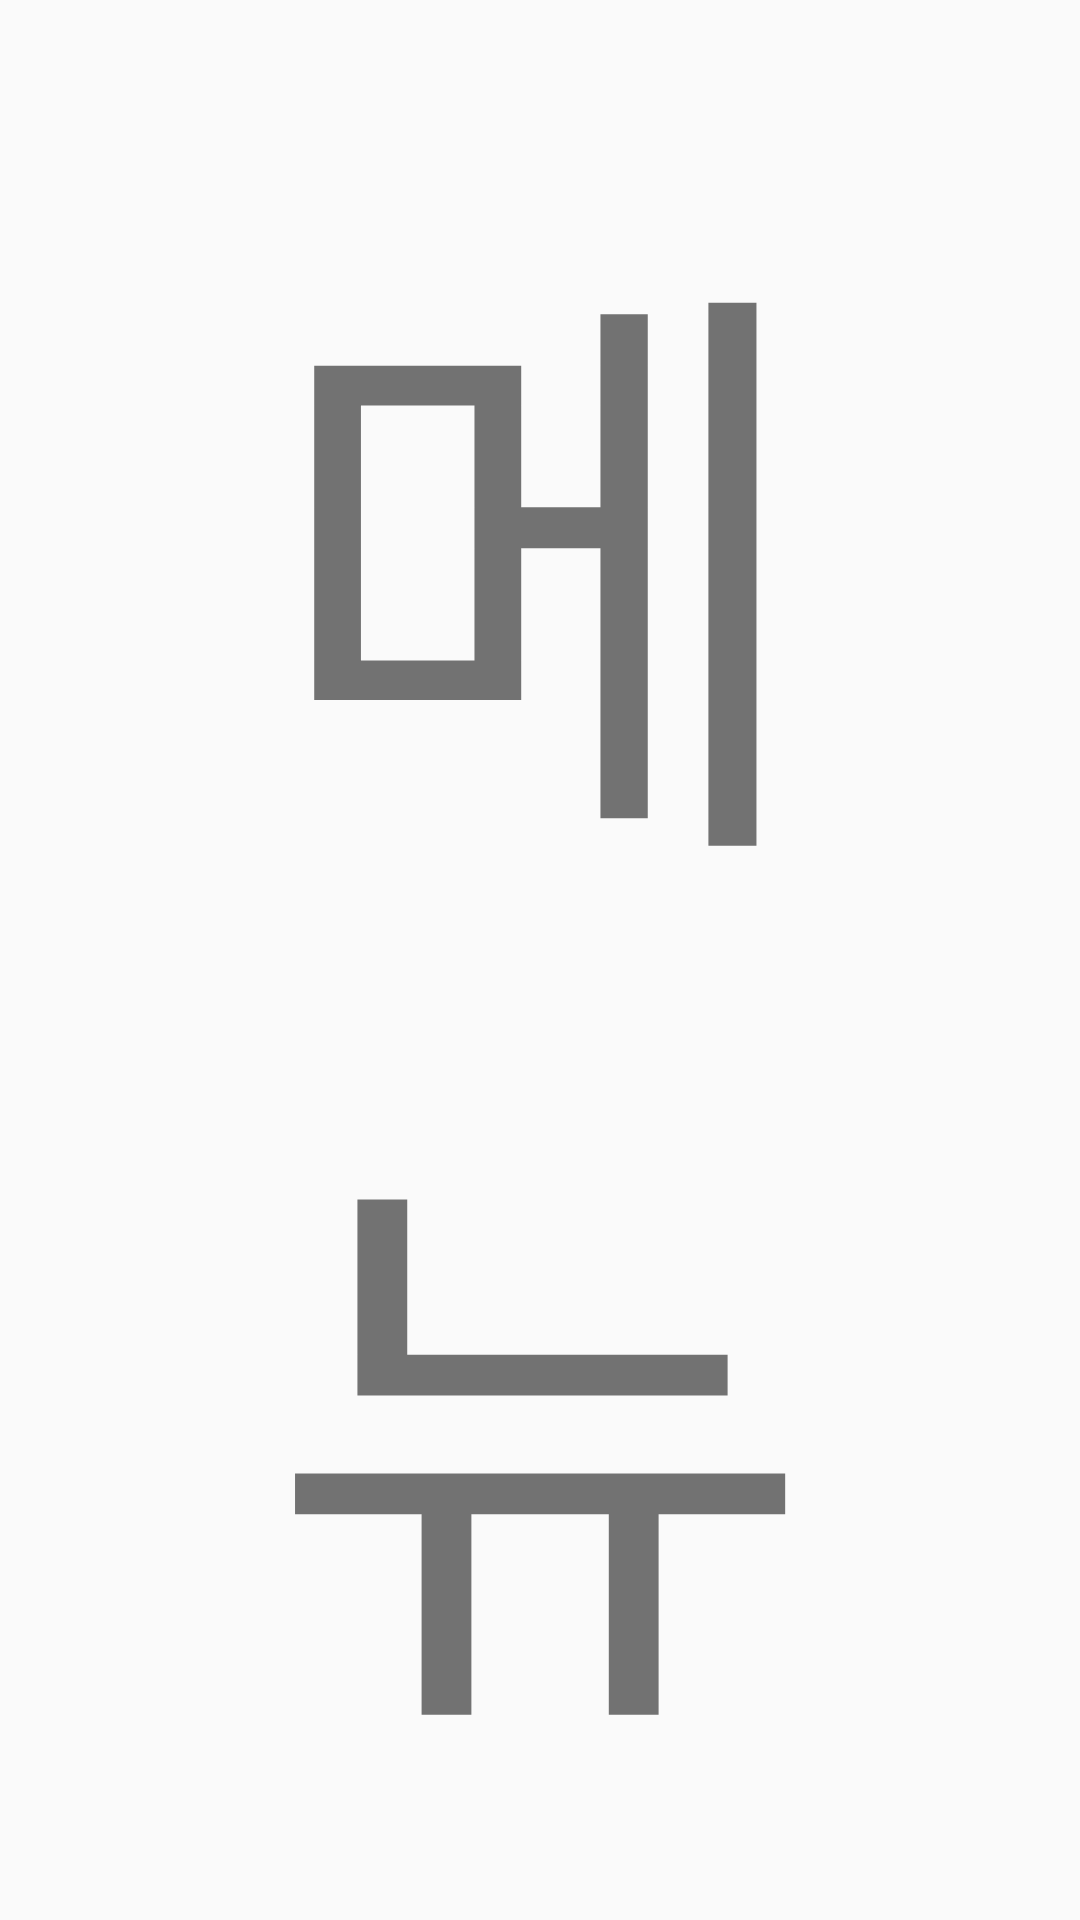

The Android layout XML behind this screen, and the referenced resources:
<!-- AndroidManifest.xml: application theme Theme.SwHotDeal -->
<!-- res/layout/fragment_menu.xml -->
<?xml version="1.0" encoding="utf-8"?>
<androidx.constraintlayout.widget.ConstraintLayout xmlns:android="http://schemas.android.com/apk/res/android"
    xmlns:app="http://schemas.android.com/apk/res-auto"
    xmlns:tools="http://schemas.android.com/tools"
    android:layout_width="match_parent"
    android:layout_height="match_parent"
    tools:context=".ui.search.MenuFragment">

    <TextView
        android:id="@+id/text_search"
        android:layout_width="match_parent"
        android:layout_height="wrap_content"
        android:layout_marginStart="8dp"
        android:layout_marginTop="8dp"
        android:layout_marginEnd="8dp"
        android:textAlignment="center"
        android:textSize="200sp"
        android:text="메뉴"
        app:layout_constraintBottom_toBottomOf="parent"
        app:layout_constraintEnd_toEndOf="parent"
        app:layout_constraintStart_toStartOf="parent"
        app:layout_constraintTop_toTopOf="parent" />
</androidx.constraintlayout.widget.ConstraintLayout>
<!-- resources referenced by this layout -->
<resources>
  <style name="Theme.SwHotDeal" parent="Theme.AppCompat.Light.DarkActionBar">
          
          <item name="colorPrimary">@color/hot_red</item>
          <item name="colorPrimaryVariant">@color/hot_red_dark</item>
          <item name="colorOnPrimary">@color/hot_red_accent</item>
  
          
          <item name="colorSecondary">@color/teal_200</item>
          <item name="colorSecondaryVariant">@color/teal_700</item>
          <item name="colorOnSecondary">@color/black</item>
  
          
          <item name="android:statusBarColor" tools:targetApi="l">?attr/colorPrimaryVariant</item>
          <item name="windowActionBar">false</item>
          <item name="windowNoTitle">true</item>
          
      </style>
  <color name="hot_red">#FFE73C36</color>
  <color name="hot_red_dark">#FFB32E2A</color>
  <color name="hot_red_accent">#FFFFFFFF</color>
  <color name="teal_200">#FF03DAC5</color>
  <color name="teal_700">#FF018786</color>
  <color name="black">#FF000000</color>
</resources>
